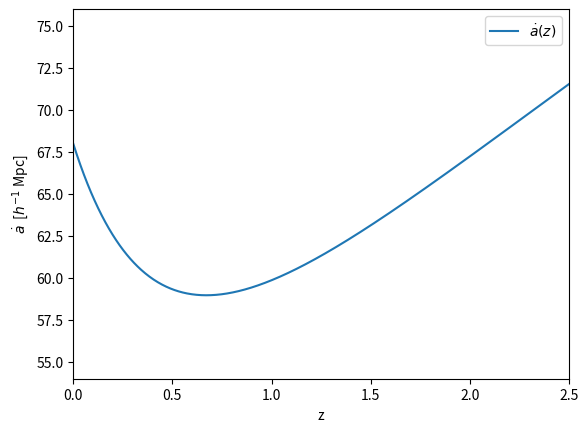

Python code for this plot:
import numpy as np
import matplotlib.pyplot as plt
from scipy.integrate import quad


z = np.linspace(0,3,1000)

H_z = np.sqrt(0.3 * (1 + z)**3 + 0.7)

adot = 68  * H_z / (1 + z)

plt.figure()
plt.plot(z, adot, label= r'$\dot{a}(z)$')
#plt.xscale('log')
#plt.yscale('log')
plt.xlabel('z')
plt.ylabel(r'$\dot{a}$  [$h^{-1}$ Mpc]')
plt.xlim(0,2.5)
plt.ylim(54,76)
plt.legend()
plt.show()